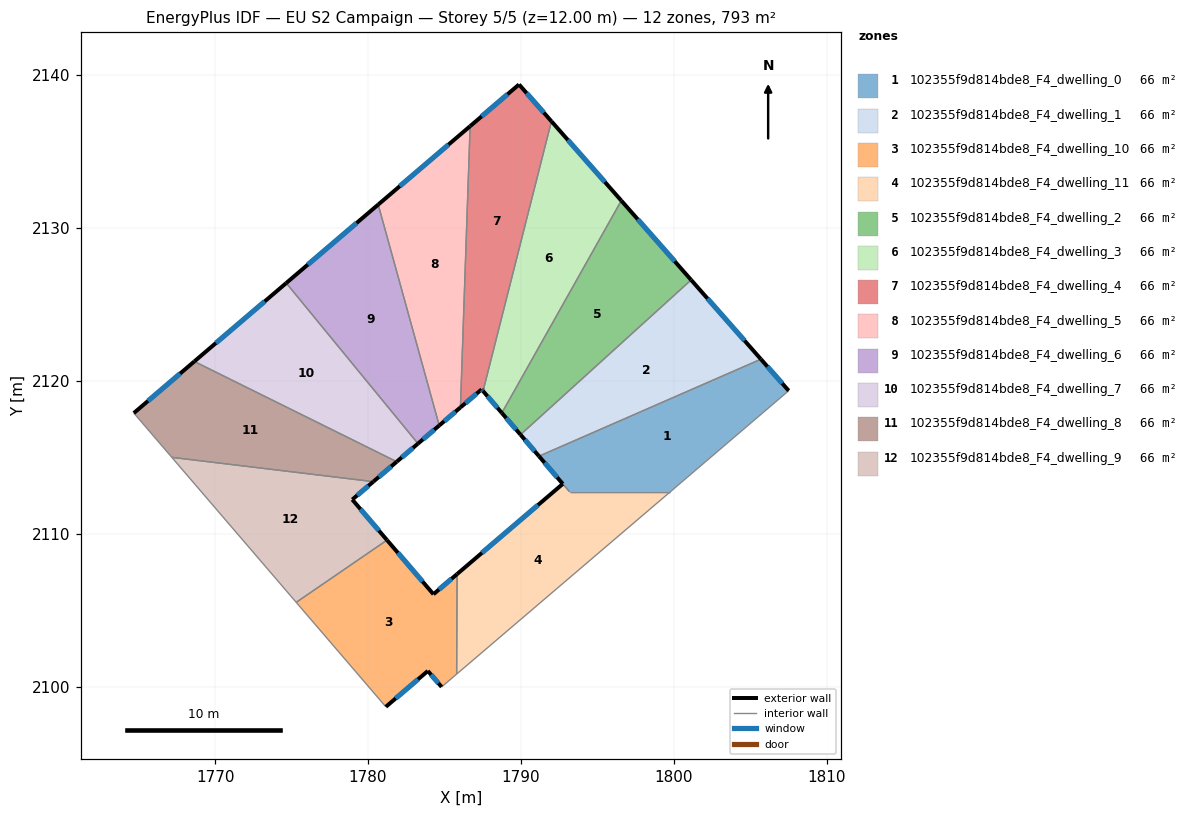
=== STOREY PLAN SPEC (per zone: floor XY polygon, exterior-wall plan segments, windows/doors) ===
zone 1: 102355f9d814bde8_F4_dwelling_0  (65.8 m²)
  floor: (1805.70, 2121.43) (1807.52, 2119.37) (1799.77, 2112.76) (1793.19, 2112.76) (1791.19, 2115.09)
  exterior wall: (1807.52, 2119.37) – (1805.70, 2121.43)  [2.7 m]
    window: (1807.09, 2119.86) – (1806.13, 2120.95)  [2.3 m²]
  exterior wall: (1791.19, 2115.09) – (1792.74, 2113.28)  [2.4 m]
    window: (1791.55, 2114.67) – (1792.38, 2113.70)  [2.0 m²]
  interior walls: 4
zone 2: 102355f9d814bde8_F4_dwelling_1  (66.1 m²)
  floor: (1801.14, 2126.62) (1805.70, 2121.43) (1791.19, 2115.09) (1789.98, 2116.50)
  exterior wall: (1789.98, 2116.50) – (1791.19, 2115.09)  [1.9 m]
    window: (1790.26, 2116.17) – (1790.90, 2115.42)  [1.6 m²]
  exterior wall: (1805.70, 2121.43) – (1801.14, 2126.62)  [6.9 m]
    window: (1804.63, 2122.65) – (1802.21, 2125.40)  [5.8 m²]
  interior walls: 2
zone 3: 102355f9d814bde8_F4_dwelling_10  (66.1 m²)
  floor: (1785.83, 2107.38) (1785.80, 2100.84) (1784.82, 2100.00) (1783.92, 2101.04) (1781.17, 2098.70) (1775.31, 2105.53) (1781.25, 2109.60) (1784.28, 2106.06)
  exterior wall: (1781.17, 2098.70) – (1783.92, 2101.04)  [3.6 m]
    window: (1781.82, 2099.25) – (1783.27, 2100.49)  [3.0 m²]
  exterior wall: (1784.28, 2106.06) – (1781.25, 2109.60)  [4.7 m]
    window: (1783.57, 2106.89) – (1781.96, 2108.77)  [3.9 m²]
  exterior wall: (1785.83, 2107.38) – (1784.28, 2106.06)  [2.0 m]
    window: (1785.47, 2107.07) – (1784.65, 2106.37)  [1.7 m²]
  exterior wall: (1783.92, 2101.04) – (1784.82, 2100.00)  [1.4 m]
    window: (1784.13, 2100.80) – (1784.61, 2100.24)  [1.2 m²]
  interior walls: 4
zone 4: 102355f9d814bde8_F4_dwelling_11  (66.3 m²)
  floor: (1799.77, 2112.76) (1785.80, 2100.84) (1785.83, 2107.38) (1792.74, 2113.28) (1793.19, 2112.76)
  exterior wall: (1792.74, 2113.28) – (1785.83, 2107.38)  [9.1 m]
    window: (1791.12, 2111.89) – (1787.46, 2108.77)  [7.7 m²]
  interior walls: 4
zone 5: 102355f9d814bde8_F4_dwelling_2  (66.1 m²)
  floor: (1796.57, 2131.81) (1801.14, 2126.62) (1789.98, 2116.50) (1788.76, 2117.92)
  exterior wall: (1788.76, 2117.92) – (1789.98, 2116.50)  [1.9 m]
    window: (1789.05, 2117.58) – (1789.69, 2116.83)  [1.6 m²]
  exterior wall: (1801.14, 2126.62) – (1796.57, 2131.81)  [6.9 m]
    window: (1800.07, 2127.84) – (1797.64, 2130.59)  [5.8 m²]
  interior walls: 2
zone 6: 102355f9d814bde8_F4_dwelling_3  (66.1 m²)
  floor: (1792.00, 2137.00) (1796.57, 2131.81) (1788.76, 2117.92) (1787.53, 2119.35)
  exterior wall: (1787.53, 2119.35) – (1788.76, 2117.92)  [1.9 m]
    window: (1787.82, 2119.01) – (1788.47, 2118.25)  [1.6 m²]
  exterior wall: (1796.57, 2131.81) – (1792.00, 2137.00)  [6.9 m]
    window: (1795.50, 2133.02) – (1793.07, 2135.78)  [5.8 m²]
  interior walls: 2
zone 7: 102355f9d814bde8_F4_dwelling_4  (66.1 m²)
  floor: (1789.88, 2139.40) (1792.00, 2137.00) (1787.53, 2119.35) (1787.43, 2119.46) (1786.05, 2118.28) (1786.68, 2136.68)
  exterior wall: (1787.43, 2119.46) – (1787.53, 2119.35)  [0.1 m]
    window: (1787.46, 2119.43) – (1787.51, 2119.38)  [0.1 m²]
  exterior wall: (1786.05, 2118.28) – (1787.43, 2119.46)  [1.8 m]
    window: (1786.37, 2118.56) – (1787.11, 2119.18)  [1.5 m²]
  exterior wall: (1789.88, 2139.40) – (1786.68, 2136.68)  [4.2 m]
    window: (1789.13, 2138.76) – (1787.43, 2137.32)  [3.5 m²]
  exterior wall: (1792.00, 2137.00) – (1789.88, 2139.40)  [3.2 m]
    window: (1791.50, 2137.56) – (1790.38, 2138.84)  [2.7 m²]
  interior walls: 2
zone 8: 102355f9d814bde8_F4_dwelling_5  (66.1 m²)
  floor: (1786.68, 2136.68) (1786.05, 2118.28) (1784.66, 2117.10) (1780.67, 2131.55)
  exterior wall: (1784.66, 2117.10) – (1786.05, 2118.28)  [1.8 m]
    window: (1784.99, 2117.38) – (1785.72, 2118.00)  [1.5 m²]
  exterior wall: (1786.68, 2136.68) – (1780.67, 2131.55)  [7.9 m]
    window: (1785.27, 2135.47) – (1782.08, 2132.75)  [6.7 m²]
  interior walls: 2
zone 9: 102355f9d814bde8_F4_dwelling_6  (66.1 m²)
  floor: (1780.67, 2131.55) (1784.66, 2117.10) (1783.27, 2115.92) (1774.66, 2126.42)
  exterior wall: (1783.27, 2115.92) – (1784.66, 2117.10)  [1.8 m]
    window: (1783.60, 2116.19) – (1784.34, 2116.82)  [1.5 m²]
  exterior wall: (1780.67, 2131.55) – (1774.66, 2126.42)  [7.9 m]
    window: (1779.26, 2130.34) – (1776.07, 2127.62)  [6.7 m²]
  interior walls: 2
zone 10: 102355f9d814bde8_F4_dwelling_7  (66.1 m²)
  floor: (1774.66, 2126.42) (1783.27, 2115.92) (1781.88, 2114.73) (1768.64, 2121.29)
  exterior wall: (1781.88, 2114.73) – (1783.27, 2115.92)  [1.8 m]
    window: (1782.21, 2115.01) – (1782.95, 2115.64)  [1.5 m²]
  exterior wall: (1774.66, 2126.42) – (1768.64, 2121.29)  [7.9 m]
    window: (1773.24, 2125.21) – (1770.05, 2122.49)  [6.7 m²]
  interior walls: 2
zone 11: 102355f9d814bde8_F4_dwelling_8  (66.1 m²)
  floor: (1781.88, 2114.73) (1780.35, 2113.43) (1767.17, 2115.02) (1764.69, 2117.91) (1768.64, 2121.29)
  exterior wall: (1780.35, 2113.43) – (1781.88, 2114.73)  [2.0 m]
    window: (1780.71, 2113.73) – (1781.52, 2114.42)  [1.7 m²]
  exterior wall: (1768.64, 2121.29) – (1764.69, 2117.91)  [5.2 m]
    window: (1767.71, 2120.49) – (1765.61, 2118.70)  [4.4 m²]
  interior walls: 3
zone 12: 102355f9d814bde8_F4_dwelling_9  (66.1 m²)
  floor: (1780.35, 2113.43) (1778.97, 2112.25) (1781.25, 2109.60) (1775.31, 2105.53) (1767.17, 2115.02)
  exterior wall: (1778.97, 2112.25) – (1780.35, 2113.43)  [1.8 m]
    window: (1779.30, 2112.53) – (1780.03, 2113.15)  [1.5 m²]
  exterior wall: (1781.25, 2109.60) – (1778.97, 2112.25)  [3.5 m]
    window: (1780.71, 2110.22) – (1779.51, 2111.63)  [2.9 m²]
  interior walls: 3

=== DERIVED (storey summary) ===
Building: EU S2 Campaign
Storey: 5 of 5  (floor level z = 12.00 m)
Storey gross floor area: 792.9 m²
Zones on this storey: 12
  - 102355f9d814bde8_F4_dwelling_0: floor 65.8 m²; exterior wall 5.1 m (15.4 m²); 2 window(s) 4.3 m²; WWR 28.1%
  - 102355f9d814bde8_F4_dwelling_1: floor 66.1 m²; exterior wall 8.8 m (26.3 m²); 2 window(s) 7.4 m²; WWR 28.1%
  - 102355f9d814bde8_F4_dwelling_10: floor 66.1 m²; exterior wall 11.7 m (35.1 m²); 4 window(s) 9.9 m²; WWR 28.1%
  - 102355f9d814bde8_F4_dwelling_11: floor 66.3 m²; exterior wall 9.1 m (27.3 m²); 1 window(s) 7.7 m²; WWR 28.1%
  - 102355f9d814bde8_F4_dwelling_2: floor 66.1 m²; exterior wall 8.8 m (26.3 m²); 2 window(s) 7.4 m²; WWR 28.1%
  - 102355f9d814bde8_F4_dwelling_3: floor 66.1 m²; exterior wall 8.8 m (26.4 m²); 2 window(s) 7.4 m²; WWR 28.1%
  - 102355f9d814bde8_F4_dwelling_4: floor 66.1 m²; exterior wall 9.4 m (28.1 m²); 4 window(s) 7.9 m²; WWR 28.1%
  - 102355f9d814bde8_F4_dwelling_5: floor 66.1 m²; exterior wall 9.7 m (29.2 m²); 2 window(s) 8.2 m²; WWR 28.1%
  - 102355f9d814bde8_F4_dwelling_6: floor 66.1 m²; exterior wall 9.7 m (29.2 m²); 2 window(s) 8.2 m²; WWR 28.1%
  - 102355f9d814bde8_F4_dwelling_7: floor 66.1 m²; exterior wall 9.7 m (29.2 m²); 2 window(s) 8.2 m²; WWR 28.1%
  - 102355f9d814bde8_F4_dwelling_8: floor 66.1 m²; exterior wall 7.2 m (21.6 m²); 2 window(s) 6.1 m²; WWR 28.1%
  - 102355f9d814bde8_F4_dwelling_9: floor 66.1 m²; exterior wall 5.3 m (15.9 m²); 2 window(s) 4.5 m²; WWR 28.1%
Zone adjacency (shared interzone walls):
  - 102355f9d814bde8_F4_dwelling_0 ↔ 102355f9d814bde8_F4_dwelling_1
  - 102355f9d814bde8_F4_dwelling_0 ↔ 102355f9d814bde8_F4_dwelling_11
  - 102355f9d814bde8_F4_dwelling_1 ↔ 102355f9d814bde8_F4_dwelling_2
  - 102355f9d814bde8_F4_dwelling_10 ↔ 102355f9d814bde8_F4_dwelling_11
  - 102355f9d814bde8_F4_dwelling_10 ↔ 102355f9d814bde8_F4_dwelling_9
  - 102355f9d814bde8_F4_dwelling_2 ↔ 102355f9d814bde8_F4_dwelling_3
  - 102355f9d814bde8_F4_dwelling_3 ↔ 102355f9d814bde8_F4_dwelling_4
  - 102355f9d814bde8_F4_dwelling_4 ↔ 102355f9d814bde8_F4_dwelling_5
  - 102355f9d814bde8_F4_dwelling_5 ↔ 102355f9d814bde8_F4_dwelling_6
  - 102355f9d814bde8_F4_dwelling_6 ↔ 102355f9d814bde8_F4_dwelling_7
  - 102355f9d814bde8_F4_dwelling_7 ↔ 102355f9d814bde8_F4_dwelling_8
  - 102355f9d814bde8_F4_dwelling_8 ↔ 102355f9d814bde8_F4_dwelling_9